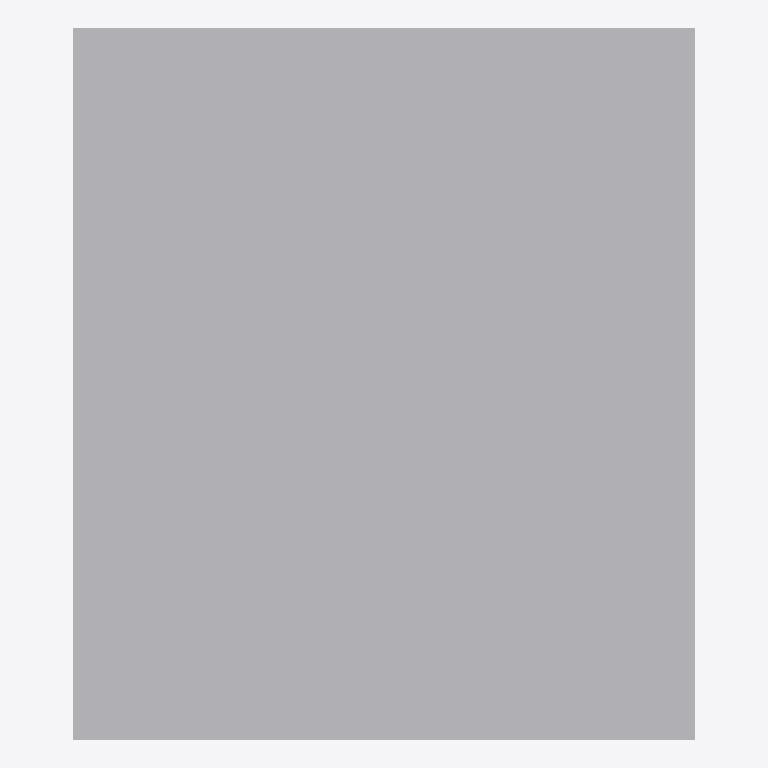
Plan cut of the same IFC building model at storey 'EG' (level 0.00 m, cut at 1.40 m), seen from above with north up, elements coloured by IFC class: 1 other element (light grey). Cut surfaces are drawn darker.
Extent 0.7 m × 0.8 m × 2.0 m (x, y, z). Storeys (1): EG at 0.00 m. Elements (1): 1 IfcBuildingElementProxy.

HEADER;
FILE_DESCRIPTION(('ViewDefinition[DesignTransferView]'),'2;1');
FILE_NAME('/dev/null','2026-11-18T07:31:32+01:00',(''),(''),'IfcOpenShell 0.8.5','IfcOpenShell 0.8.5','Nobody');
FILE_SCHEMA(('IFC4'));
ENDSEC;
DATA;
#6=IFCPROJECT('23JcUuJx551RdWJrZvFi7b',#5,'preview-geraeteplatz-kuehlgeraet',$,$,$,$,(#15),#10);
#18=IFCSITE('2q_6CKQTL4Iel0kJp6q3tF',#17,'Site',$,$,#29,$,$,$,$,$,$,$,$);
#20=IFCBUILDING('3B82VVMWz5PgGYVM7_V3If',#19,'Building',$,$,#34,$,$,$,$,$,$);
#36=IFCBUILDINGSTOREY('2$zXF3kKf9pvHNP0ZrPi5Y',#35,'EG',$,$,#43,$,$,$,0.0);
#58=IFCBUILDINGELEMENTPROXY('3cNwuAXIXFNx1S0hSv6DCI',#57,'Geräteplatz Kühlgerät',$,'Geräteplatz',#72,#65,$,.USERDEFINED.);
ENDSEC;
